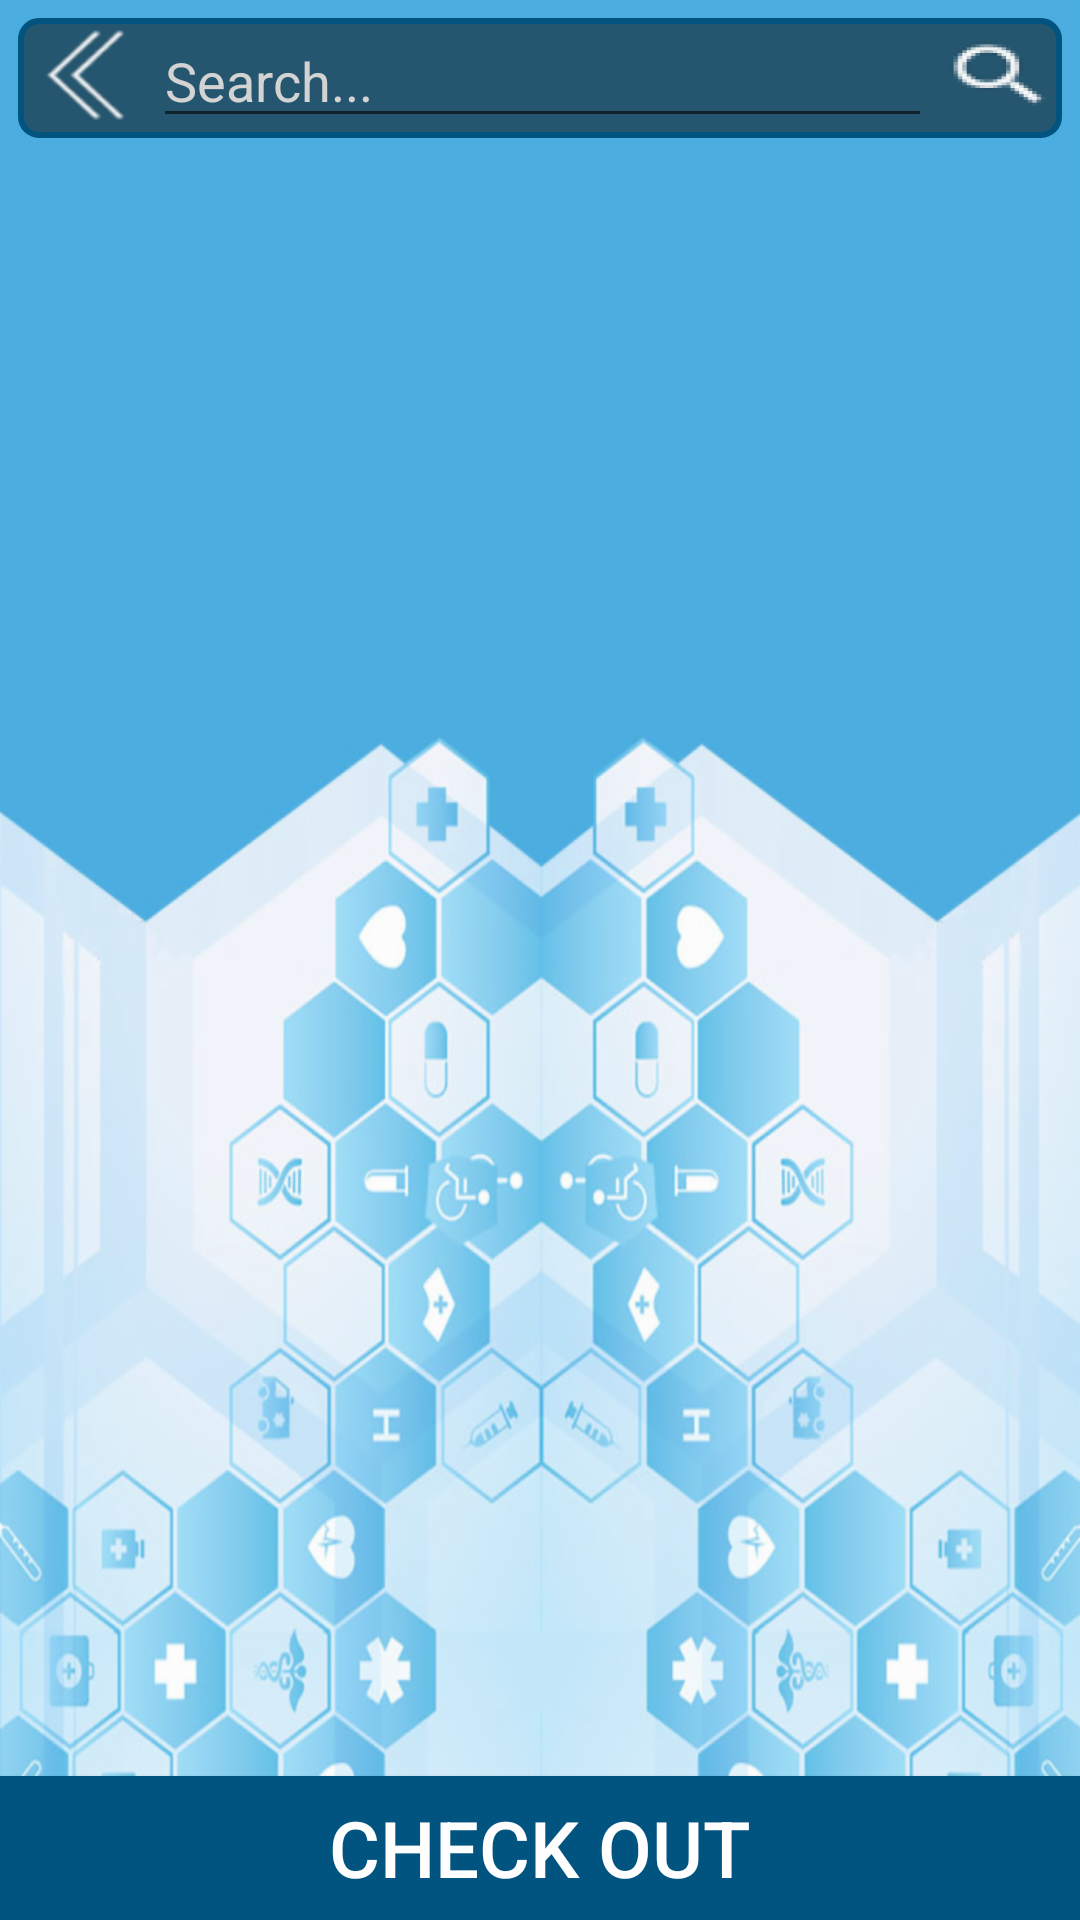

Reconstruct the res/layout file that produces this screen, plus the resources it refers to.
<!-- AndroidManifest.xml: application theme AppTheme -->
<!-- res/layout/activity_test_search.xml -->
<?xml version="1.0" encoding="utf-8"?>
<RelativeLayout xmlns:android="http://schemas.android.com/apk/res/android"
    xmlns:tools="http://schemas.android.com/tools"
    android:layout_width="match_parent"
    android:layout_height="match_parent"
    android:background="@drawable/bg1"
    tools:context="com.heena.D2DMedical.TestSearch">

    <LinearLayout
        android:layout_width="match_parent"
        android:layout_height="40dp"
        android:orientation="horizontal"
        android:layout_marginLeft="6dp"
        android:layout_marginTop="6dp"
        android:layout_marginRight="6dp"
        android:id="@+id/lay1"
        android:background="@drawable/gradient2"
        android:weightSum="1">
        <LinearLayout
            android:layout_width="45dp"
            android:layout_height="match_parent">
            <ImageView
                android:layout_width="match_parent"
                android:layout_height="30dp"
                android:layout_marginTop="4dp"
                android:id="@+id/imgback"
                android:background="@drawable/back2_icon"/>
        </LinearLayout>
        <LinearLayout
            android:layout_width="wrap_content"
            android:layout_height="match_parent"
            android:layout_weight="1.01">
            <EditText
                android:layout_width="match_parent"
                android:id="@+id/ed_search"
                android:hint="Search..."
                android:singleLine="true"
                android:textColorHint="#d3d3d3"
                android:layout_height="wrap_content" />
        </LinearLayout>
        <LinearLayout
            android:layout_width="45dp"
            android:layout_alignParentRight="true"
            android:layout_height="42dp">
            <ImageView
                android:layout_width="match_parent"
                android:layout_height="30dp"
                android:layout_marginTop="4dp"
                android:id="@+id/search"
                android:background="@mipmap/ic_search"/>
        </LinearLayout>
    </LinearLayout>
    <ScrollView
        xmlns:android="http://schemas.android.com/apk/res/android"
        android:layout_width="fill_parent"
        android:layout_height="fill_parent"
        android:orientation="vertical"
        android:id="@+id/layOUT1"
        android:layout_marginTop="4dp"
        android:layout_marginBottom="4dp"
        android:layout_below="@+id/lay1"
        android:layout_above="@+id/btn_continue"
        android:fillViewport="true">

        <RelativeLayout
            android:layout_width="fill_parent"
            android:layout_height="match_parent"
            android:orientation="horizontal"
            android:id="@+id/layOUT2"
            android:layout_below="@+id/lay1"
            >


            <ListView
                android:layout_width="match_parent"
                android:layout_marginTop="10dp"
                android:layout_height="wrap_content"
                android:id="@+id/list"
                />
        </RelativeLayout>
    </ScrollView>
    <Button
        android:layout_width="fill_parent"
        android:layout_height="wrap_content"
        android:text="Check Out"
        android:id="@+id/btn_continue"
        android:textColor="#ffffff"
        android:textSize="26dp"
        android:layout_alignParentBottom="true"
        android:background="#015480"
        />


</RelativeLayout>
<!-- resources referenced by this layout -->
<resources>
  <!-- drawable back2_icon: png bitmap (drawable-hdpi, 1451 bytes) -->
  <!-- drawable bg1 (drawable) -->
  <?xml version="1.0" encoding="utf-8"?>
  <bitmap xmlns:android="http://schemas.android.com/apk/res/android"
      android:src="@drawable/bg" android:alpha="0.7"/>
  <!-- drawable gradient2 (drawable) -->
  <?xml version="1.0" encoding="utf-8"?>
  <layer-list xmlns:android="http://schemas.android.com/apk/res/android">
      <item>
          <shape xmlns:android="http://schemas.android.com/apk/res/android"
              android:shape="rectangle" >
              <solid android:color="#80000000" />
              <stroke android:width="2dip"
                  android:color="#015480"/>
              <corners
                  android:radius="6dp"
                  />
          </shape>
      </item>
  </layer-list>
  <!-- mipmap ic_search: png bitmap (mipmap-hdpi, 2678 bytes) -->
  <style name="AppTheme" parent="Theme.AppCompat.Light.NoActionBar">
          
          <item name="colorPrimary">@color/colorPrimary</item>
          <item name="colorPrimaryDark">@color/colorPrimaryDark</item>
          <item name="colorAccent">@color/colorAccent</item>
      </style>
  <!-- drawable bg: png bitmap (drawable-hdpi, 975563 bytes) -->
  <color name="colorPrimary">#3F51B5</color>
  <color name="colorPrimaryDark">#303F9F</color>
  <color name="colorAccent">#FF4081</color>
</resources>
